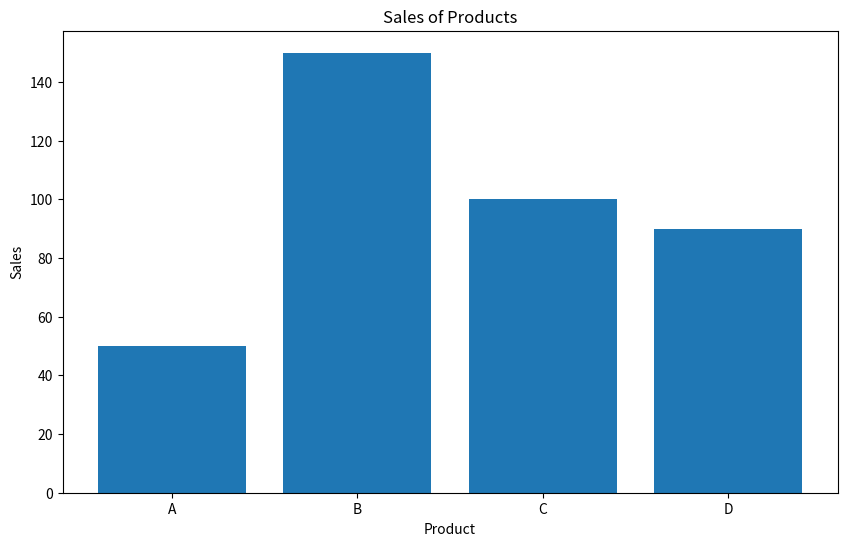

Reproduce this figure in Python.
import matplotlib.pyplot as plt

# 商品名称和销量
products = ['A', 'B', 'C', 'D']
sales = [50, 150, 100, 90]

# 创建柱状图
plt.figure(figsize=(10, 6))
plt.bar(products, sales)

# 添加标题和坐标轴标签
plt.title('Sales of Products')
plt.xlabel('Product')
plt.ylabel('Sales')

# 显示图表
plt.show()
